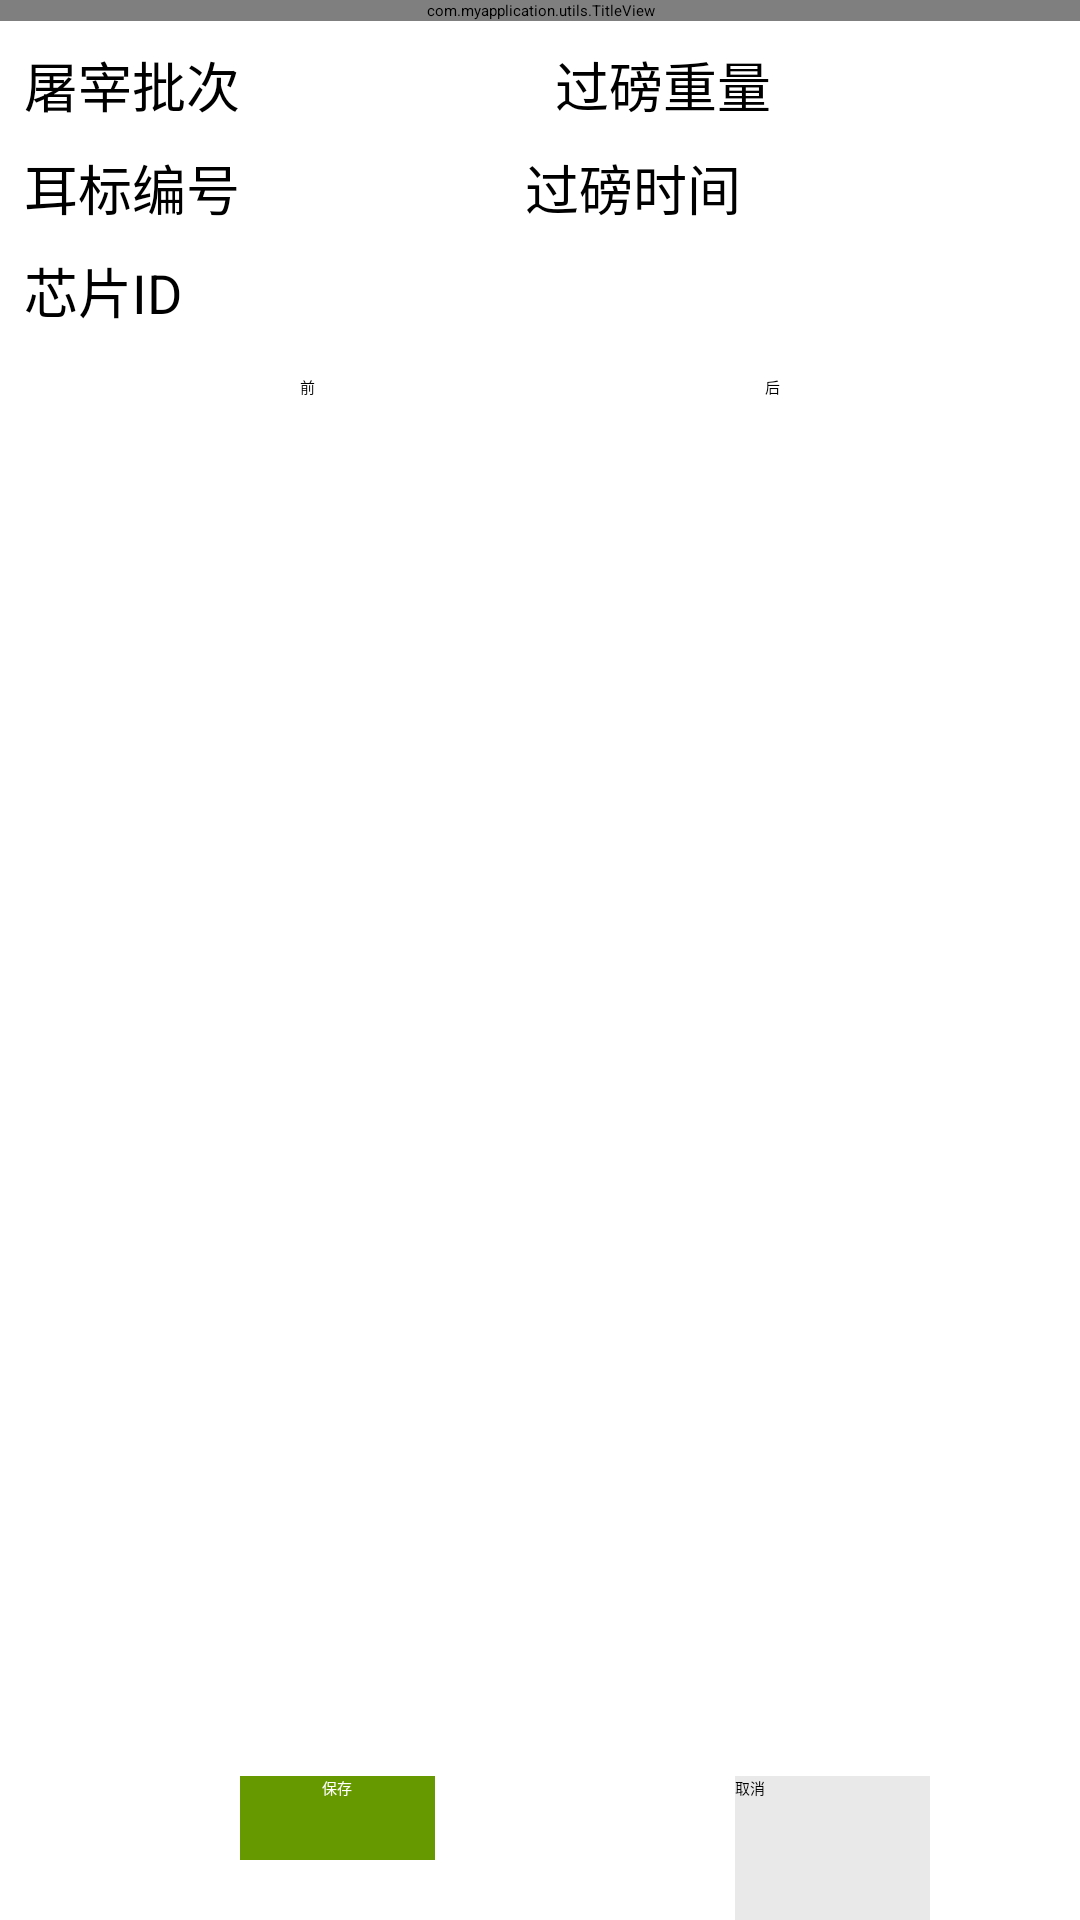

This screen was rendered from an Android layout file. Write that file and the resources it references.
<!-- AndroidManifest.xml: activity theme AppTheme.NoActionBar -->
<!-- res/layout/activity_tetrad.xml -->
<?xml version="1.0" encoding="utf-8"?>
<LinearLayout xmlns:android="http://schemas.android.com/apk/res/android"
    xmlns:app="http://schemas.android.com/apk/res-auto"
    xmlns:tools="http://schemas.android.com/tools"
    android:id="@+id/linearLayout"
    android:layout_width="fill_parent"
    android:layout_height="fill_parent"
    android:orientation="vertical"
    android:weightSum="1"
    tools:context=".TetradActivity">

    <LinearLayout
        android:layout_width="fill_parent"
        android:layout_height="0dp"
        android:layout_weight="1"
        android:orientation="vertical">

        <com.myapplication.utils.TitleView
            android:id="@+id/titleView"
            android:layout_width="match_parent"
            android:layout_height="wrap_content" />


        <TabHost
            android:id="@+id/myTabHost"
            android:layout_width="match_parent"
            android:layout_height="fill_parent">

            <LinearLayout
                android:layout_width="match_parent"
                android:layout_height="match_parent"
                android:orientation="vertical">

                <TabWidget
                    android:id="@android:id/tabs"
                    android:layout_width="match_parent"
                    android:layout_height="0dp"
                    android:layout_weight="0"
                    android:orientation="horizontal" />

                <FrameLayout
                    android:id="@android:id/tabcontent"
                    android:layout_width="match_parent"
                    android:layout_height="match_parent">

                    <android.support.constraint.ConstraintLayout
                        android:id="@+id/tab1"
                        android:layout_width="match_parent"
                        android:layout_height="match_parent"

                        >

                        <EditText
                            android:id="@+id/modId"
                            android:layout_width="wrap_content"
                            android:layout_height="wrap_content"
                            android:layout_marginStart="8dp"
                            android:ems="10"
                            android:focusable="true"
                            android:focusableInTouchMode="false"
                            android:inputType="textPersonName"
                            android:textSize="18sp"
                            android:visibility="gone"
                            app:layout_constraintStart_toStartOf="parent"
                            app:layout_constraintTop_toTopOf="parent"
                            tools:ignore="MissingConstraints"
                            tools:layout_editor_absoluteY="265dp" />

                        <TextView
                            android:id="@+id/textView4"
                            android:layout_width="wrap_content"
                            android:layout_height="wrap_content"
                            android:layout_marginStart="8dp"
                            android:layout_marginTop="8dp"
                            android:text="屠宰批次"
                            android:textSize="18sp"
                            app:layout_constraintStart_toStartOf="parent"

                            app:layout_constraintTop_toTopOf="parent" />

                        <EditText
                            android:id="@+id/et_batch_code"
                            android:layout_width="wrap_content"
                            android:layout_height="wrap_content"
                            android:ems="5"
                            android:focusable="true"
                            android:focusableInTouchMode="false"
                            android:inputType="textPersonName"
                            android:textSize="18sp"
                            app:layout_constraintBaseline_toBaselineOf="@+id/textView4"
                            app:layout_constraintStart_toEndOf="@+id/textView4" />

                        <TextView
                            android:id="@+id/textView67"
                            android:layout_width="wrap_content"
                            android:layout_height="wrap_content"
                            android:layout_marginTop="8dp"
                            android:text="过磅重量"
                            android:textSize="18sp"
                            app:layout_constraintLeft_toLeftOf="parent"
                            app:layout_constraintStart_toEndOf="@+id/et_batch_code"
                            app:layout_constraintTop_toTopOf="parent" />

                        <EditText
                            android:id="@+id/et_midSectionWeight"
                            android:layout_width="wrap_content"
                            android:layout_height="wrap_content"
                            android:layout_marginLeft="8dp"
                            android:ems="5"
                            android:focusable="false"
                            android:focusableInTouchMode="false"
                            android:inputType="textPersonName"
                            android:textSize="18sp"
                            app:layout_constraintBaseline_toBaselineOf="@+id/textView67"
                            app:layout_constraintLeft_toRightOf="@+id/textView67" />


                        <TextView
                            android:id="@+id/textView73"
                            android:layout_width="wrap_content"
                            android:layout_height="wrap_content"
                            android:layout_marginLeft="8dp"
                            android:layout_marginTop="8dp"
                            android:text="耳标编号"
                            android:textSize="18sp"
                            app:layout_constraintLeft_toLeftOf="parent"
                            app:layout_constraintTop_toBottomOf="@+id/textView4" />

                        <EditText
                            android:id="@+id/et_card_code"
                            android:layout_width="wrap_content"
                            android:layout_height="wrap_content"
                            android:ems="5"
                            android:focusable="true"
                            android:focusableInTouchMode="false"
                            android:inputType="textPersonName"
                            android:textSize="16sp"
                            app:layout_constraintBaseline_toBaselineOf="@+id/textView73"
                            app:layout_constraintLeft_toRightOf="@+id/textView73" />


                        <TextView
                            android:id="@+id/textView75"
                            android:layout_width="wrap_content"
                            android:layout_height="wrap_content"

                            android:layout_marginTop="8dp"
                            android:text="过磅时间"
                            android:textSize="18sp"
                            app:layout_constraintStart_toEndOf="@+id/et_card_code"
                            app:layout_constraintTop_toBottomOf="@+id/textView4"

                            />

                        <EditText
                            android:id="@+id/et_slaughter_date"
                            android:layout_width="wrap_content"
                            android:layout_height="wrap_content"
                            android:layout_marginLeft="8dp"
                            android:ems="5"
                            android:focusable="true"
                            android:focusableInTouchMode="false"
                            android:inputType="textPersonName"
                            android:textSize="18sp"
                            app:layout_constraintBaseline_toBaselineOf="@+id/textView73"
                            app:layout_constraintLeft_toRightOf="@+id/textView75" />


                        <TextView
                            android:id="@+id/tv_rfid"
                            android:layout_width="wrap_content"
                            android:layout_height="wrap_content"
                            android:layout_marginLeft="8dp"
                            android:layout_marginTop="8dp"
                            android:text="芯片ID"
                            android:textSize="18sp"
                            app:layout_constraintStart_toStartOf="parent"
                            app:layout_constraintTop_toBottomOf="@+id/textView73" />


                        <EditText
                            android:id="@+id/et_rfid"
                            android:layout_width="300dp"
                            android:layout_height="wrap_content"
                            android:ems="5"
                            android:focusable="true"
                            android:focusableInTouchMode="false"
                            android:inputType="textPersonName"
                            android:textSize="16sp"
                            app:layout_constraintBaseline_toBaselineOf="@+id/tv_rfid"
                            app:layout_constraintLeft_toRightOf="@+id/tv_rfid" />

                        <RadioGroup
                            android:id="@+id/rg_front_rear"
                            android:layout_width="match_parent"
                            android:layout_height="wrap_content"
                            android:layout_marginTop="15dp"
                            android:gravity="center"
                            android:orientation="horizontal"
                            app:layout_constraintStart_toStartOf="parent"
                            app:layout_constraintTop_toBottomOf="@+id/tv_rfid">

                            <RadioButton
                                android:id="@+id/rb_front"
                                android:layout_width="wrap_content"
                                android:layout_height="wrap_content"
                                android:layout_marginRight="150dp"
                                android:checked="true"
                                android:text="前" />

                            <RadioButton
                                android:id="@+id/rb_rear"
                                android:layout_width="wrap_content"
                                android:layout_height="wrap_content"
                                android:layout_marginRight="0dp"
                                android:text="后" />

                        </RadioGroup>


                    </android.support.constraint.ConstraintLayout>
                </FrameLayout>
            </LinearLayout>
        </TabHost>
    </LinearLayout>

    <LinearLayout
        android:layout_width="fill_parent"
        android:layout_height="wrap_content"
        android:gravity="bottom"
        android:orientation="horizontal">


        <Button
            android:id="@+id/btnSave"
            android:layout_width="65dp"
            android:layout_height="48dp"
            android:layout_marginLeft="80dp"
            android:background="@android:color/holo_green_dark"
            android:gravity="center"
            android:text="保存"
            android:textColor="@color/color_white"
            app:layout_constraintLeft_toLeftOf="parent"
            app:layout_constraintTop_toTopOf="parent" />


        <Button
            android:id="@+id/btnCancel"
            android:layout_width="65dp"
            android:layout_height="48dp"
            android:layout_marginStart="100dp"
            android:background="@color/bg_color"
            android:text="取消"
            app:layout_constraintBaseline_toBaselineOf="@+id/btnSave"
            app:layout_constraintStart_toEndOf="@+id/btnDelete" />

    </LinearLayout>

</LinearLayout>
<!-- resources referenced by this layout -->
<resources>
  <color name="bg_color">#E9E9E9</color>
  <color name="color_white">#FFFFFF</color>
</resources>
